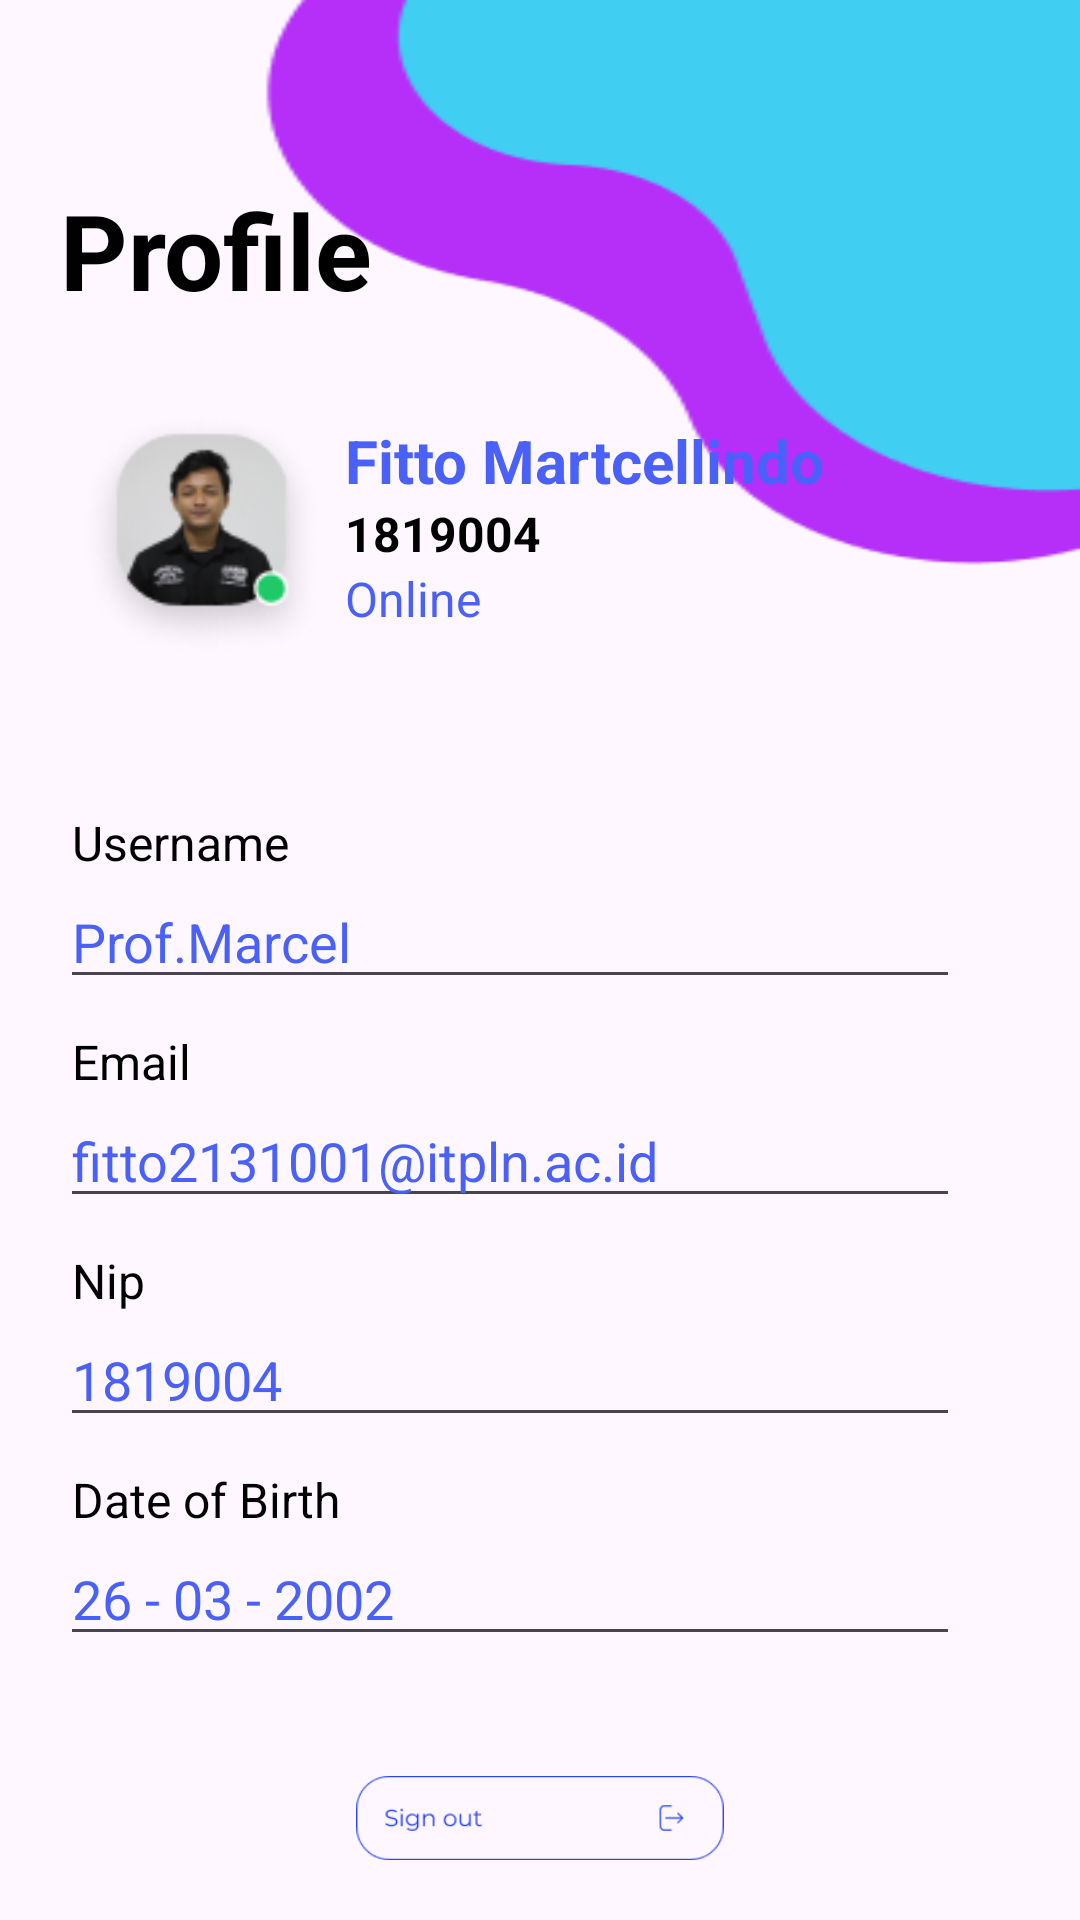

Layout XML and referenced resources for this Android screen:
<!-- AndroidManifest.xml: application theme Theme.Figmakotlin -->
<!-- res/layout/activity_profile_main_dosen.xml -->
<?xml version="1.0" encoding="utf-8"?>
<LinearLayout
    xmlns:android="http://schemas.android.com/apk/res/android"
    xmlns:app="http://schemas.android.com/apk/res-auto"
    xmlns:tools="http://schemas.android.com/tools"
    android:layout_width="match_parent"
    android:layout_height="match_parent"
    android:orientation="vertical"
    tools:context=".Profile_Main_Mahasiswa">

    <LinearLayout
        android:layout_width="match_parent"
        android:layout_height="250dp"
        android:orientation="vertical"
        android:background="@drawable/bc_profile"
        android:padding="20dp"
        android:layout_gravity="center_vertical">

        <ImageView
            android:layout_width="60dp"
            android:layout_height="wrap_content"
            android:src="@drawable/baseline_back_24"/>

        <TextView
            android:layout_width="match_parent"
            android:layout_height="wrap_content"
            android:layout_marginTop="40dp"
            android:layout_marginEnd="20dp"
            android:text="Profile "
            android:textColor="@color/black"
            android:textSize="35sp"
            android:textStyle="bold"/>

        <LinearLayout
            android:layout_width="match_parent"
            android:layout_height="wrap_content"
            android:layout_marginTop="10dp"
            android:orientation="horizontal"
            android:layout_gravity="center_horizontal">

            <ImageView
                android:layout_width="95dp"
                android:layout_height="83dp"
                android:layout_marginTop="20dp"
                android:src="@drawable/pp_homepage"/>

            <LinearLayout
                android:layout_width="match_parent"
                android:layout_height="wrap_content"
                android:orientation="vertical"
                android:layout_marginTop="7dp"
                android:layout_gravity="center_vertical">

                <TextView
                    android:layout_width="match_parent"
                    android:layout_height="wrap_content"
                    android:text="Fitto Martcellindo"
                    android:textColor="@color/bluebtn"
                    android:textSize="20sp"
                    android:textStyle="bold"/>

                <TextView
                    android:layout_width="match_parent"
                    android:layout_height="wrap_content"
                    android:text="1819004"
                    android:textColor="@color/black"
                    android:textSize="16sp"
                    android:textStyle="bold"/>

                <TextView
                    android:layout_width="match_parent"
                    android:layout_height="wrap_content"
                    android:text="Online"
                    android:textColor="@color/bluebtn"
                    android:textSize="16sp"
                    />
            </LinearLayout>

        </LinearLayout>

    </LinearLayout>


    <LinearLayout
        android:layout_width="match_parent"
        android:layout_height="wrap_content"
        android:orientation="vertical"
        android:layout_gravity="center_vertical"
        android:padding="20dp">


        <TextView
            android:layout_width="match_parent"
            android:layout_height="wrap_content"
            android:text="Username"
            android:textColor="@color/black"
            android:layout_marginStart="4dp"
            android:textSize="16sp"
            />

        <EditText
            android:layout_width="match_parent"
            android:layout_height="wrap_content"
            android:layout_marginEnd="20dp"
            android:text="Prof.Marcel"
            android:textColor="@color/bluebtn"/>

        <TextView
            android:layout_width="match_parent"
            android:layout_height="wrap_content"
            android:text="Email"
            android:layout_marginTop="10dp"
            android:layout_marginStart="4dp"
            android:textColor="@color/black"
            android:textSize="16sp"
            />

        <EditText
            android:layout_width="match_parent"
            android:layout_height="wrap_content"
            android:layout_marginEnd="20dp"
            android:text="fitto2131001@itpln.ac.id"
            android:textColor="@color/bluebtn"/>

        <TextView
            android:layout_width="match_parent"
            android:layout_height="wrap_content"
            android:text="Nip"
            android:layout_marginTop="10dp"
            android:layout_marginStart="4dp"
            android:textColor="@color/black"
            android:textSize="16sp"
            />

        <EditText
            android:layout_width="match_parent"
            android:layout_height="wrap_content"
            android:layout_marginEnd="20dp"
            android:text="1819004"
            android:textColor="@color/bluebtn"/>

        <TextView
            android:layout_width="match_parent"
            android:layout_height="wrap_content"
            android:text="Date of Birth"
            android:layout_marginTop="10dp"
            android:layout_marginStart="4dp"
            android:textColor="@color/black"
            android:textSize="16sp"
            />

        <EditText
            android:layout_width="match_parent"
            android:layout_height="wrap_content"
            android:layout_marginEnd="20dp"
            android:inputType="text"
            android:text="26 - 03 - 2002"
            android:textColor="@color/bluebtn"/>


        <ImageView
            android:id="@+id/btn_out"
            android:layout_width="match_parent"
            android:layout_height="wrap_content"
            android:layout_marginTop="40dp"
            android:src="@drawable/btn_signout"/>

    </LinearLayout>

</LinearLayout>
<!-- resources referenced by this layout -->
<resources>
  <color name="black">#FF000000</color>
  <color name="bluebtn">#4960F9</color>
  <!-- drawable bc_profile: png bitmap (drawable, 4035 bytes) -->
  <!-- drawable btn_signout: png bitmap (drawable, 3204 bytes) -->
  <!-- drawable pp_homepage: png bitmap (drawable, 10710 bytes) -->
  <style name="Theme.Figmakotlin" parent="Base.Theme.Figmakotlin" />
  <style name="Base.Theme.Figmakotlin" parent="Theme.Material3.DayNight.NoActionBar">
          
          
      </style>
</resources>
